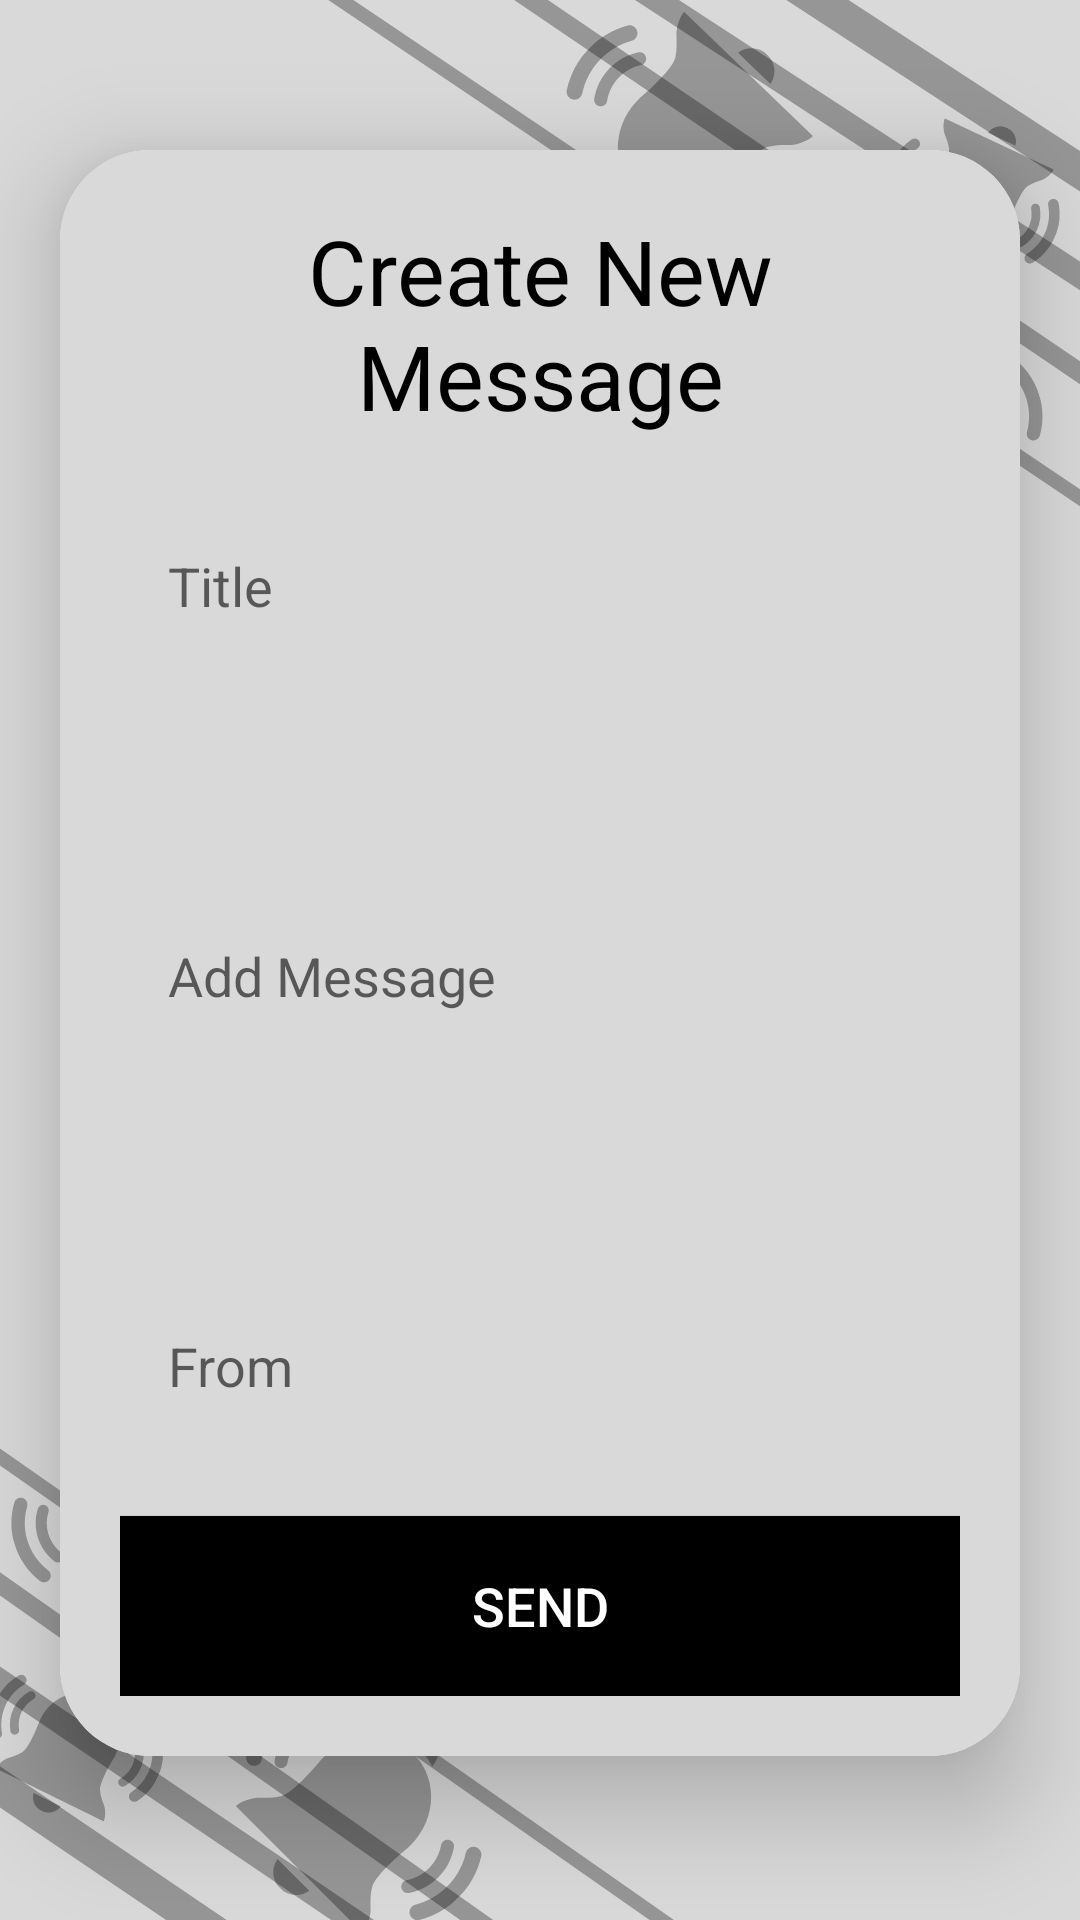

Write the Android layout XML for this screen, with the resource values it uses.
<!-- AndroidManifest.xml: application theme Theme.CoachIT -->
<!-- res/layout/activity_upload_notifications.xml -->
<?xml version="1.0" encoding="utf-8"?>
<ScrollView
    xmlns:android="http://schemas.android.com/apk/res/android"
    xmlns:app="http://schemas.android.com/apk/res-auto"
    xmlns:tools="http://schemas.android.com/tools"
    android:layout_width="match_parent"
    android:layout_height="match_parent"
    android:background="@drawable/bgnoti"
    android:orientation="vertical"
    tools:context=".Upload_Notifications">
    <androidx.cardview.widget.CardView
        android:layout_width="match_parent"
        android:layout_height="wrap_content"
        android:layout_marginTop="50dp"
        android:layout_marginEnd="20dp"
        android:layout_marginStart="20dp"
        app:cardCornerRadius="30dp"
        app:cardElevation="20dp">
        <LinearLayout
            android:layout_width="match_parent"
            android:layout_height="wrap_content"
            android:orientation="vertical"
            android:layout_gravity="center_horizontal"
            android:padding="20dp"
            android:background="@color/gray">
            <TextView
                android:layout_width="match_parent"
                android:layout_height="wrap_content"
                android:text="Create New Message"
                android:textSize="30sp"
                android:textAlignment="center"
                android:textColor="@color/black"/>
            <EditText
                android:layout_width="match_parent"
                android:layout_height="60dp"
                android:id="@+id/uploadTitle"
                android:background="@drawable/player_border"
                android:padding="16dp"
                android:layout_marginTop="20dp"
                android:hint = "Title"
                android:gravity="start|center_vertical"
                android:textColor="@color/black"
                />

            <EditText
                android:layout_width="match_parent"
                android:layout_height="160dp"
                android:id="@+id/uploadMessage"
                android:background="@drawable/player_border"
                android:padding="16dp"
                android:layout_marginTop="20dp"
                android:hint = "Add Message"
                android:gravity="start|center_vertical"
                android:textColor="@color/black"
                />

            <EditText
                android:layout_width="match_parent"
                android:layout_height="60dp"
                android:id="@+id/uploadFrom"
                android:background="@drawable/player_border"
                android:padding="16dp"
                android:layout_marginTop="20dp"
                android:hint = "From "
                android:gravity="start|center_vertical"
                android:textColor="@color/black"
                />

            <Button
                android:layout_width="match_parent"
                android:layout_height="60dp"
                android:text="Send"
                android:id="@+id/sendButton"
                android:textSize="18sp"
                android:layout_marginTop="20dp"
                android:background="@color/black"
                android:textColor="@color/white"
                app:cornerRadius = "20dp"/>



        </LinearLayout>
    </androidx.cardview.widget.CardView>

</ScrollView>
<!-- resources referenced by this layout -->
<resources>
  <color name="black">#FF000000</color>
  <color name="gray">#D9D9D9</color>
  <color name="white">#FFFFFFFF</color>
  <!-- drawable bgnoti: png bitmap (drawable, 106039 bytes) -->
  <style name="Theme.CoachIT" parent="Base.Theme.CoachIT" />
  <style name="Base.Theme.CoachIT" parent="Theme.AppCompat.Light.NoActionBar">
          
          
      </style>
</resources>
